Run: headless pygame with SDL's dummy video driver; simulated clock (each Clock.tick advances the game by its frame time, no real sleeping); random seed 0; keys injected as events and as key.get_pressed() state; no mouse input.
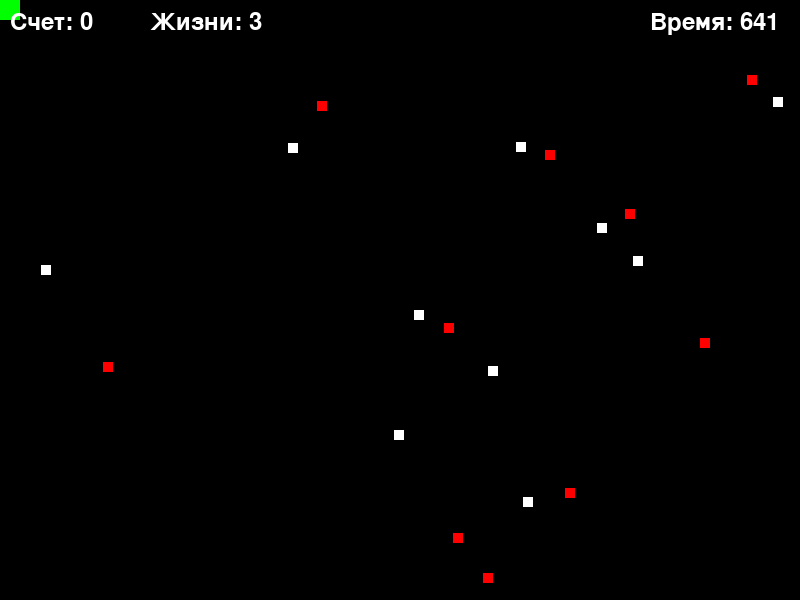
Frame 1 of 4 · flips 1–60 · no input
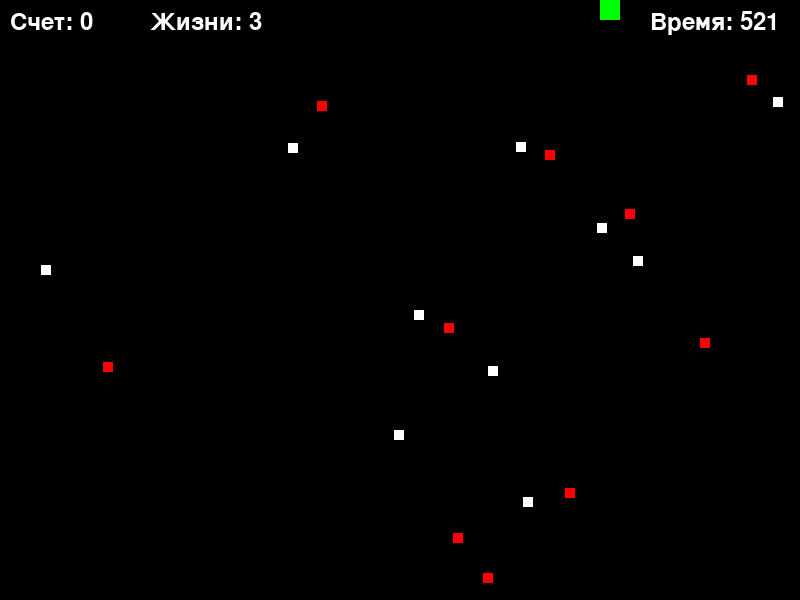
Frame 2 of 4 · flips 61–180 · tapped SPACE, RETURN · held RIGHT (→), D
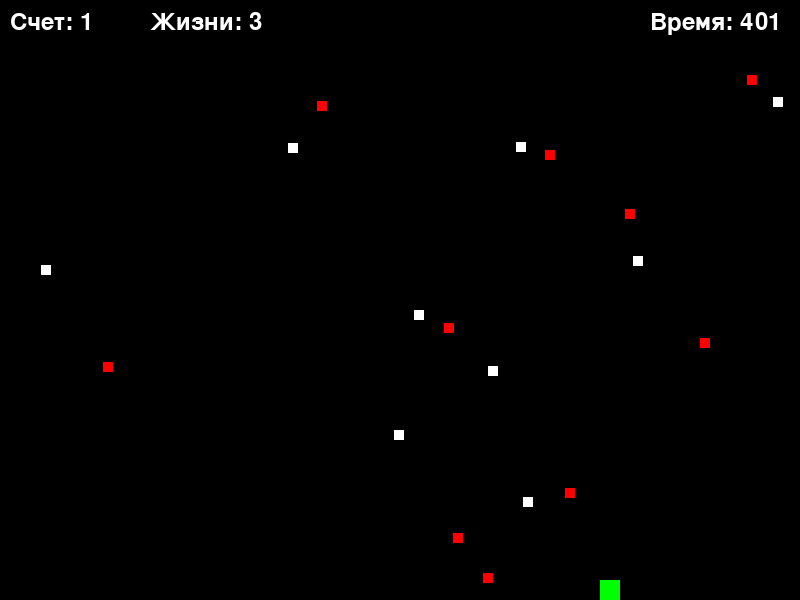
Frame 3 of 4 · flips 181–300 · held DOWN (↓), S
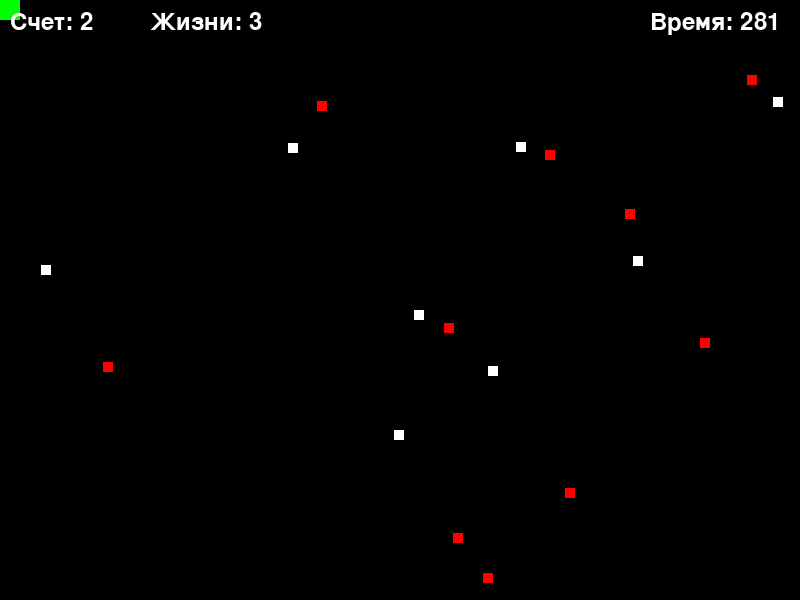
Frame 4 of 4 · flips 301–420 · held LEFT (←), A, UP (↑), W

The pygame program that drew these frames:

import pygame
import random
import sys

pygame.init()

BLACK = (0, 0, 0)
WHITE = (255, 255, 255)
GREEN = (0, 255, 0)
RED = (255, 0, 0)

SCREEN_WIDTH = 800
SCREEN_HEIGHT = 600

screen = pygame.display.set_mode((SCREEN_WIDTH, SCREEN_HEIGHT))
pygame.display.set_caption("Простой платформер")


class Player(pygame.sprite.Sprite):
    def __init__(self):
        super().__init__()
        self.image = pygame.Surface([20, 20])
        self.image.fill(GREEN)
        self.rect = self.image.get_rect()

    def update(self):
        keys = pygame.key.get_pressed()
        if keys[pygame.K_LEFT]:
            self.rect.x -= 5
        if keys[pygame.K_RIGHT]:
            self.rect.x += 5
        if keys[pygame.K_UP]:
            self.rect.y -= 5
        if keys[pygame.K_DOWN]:
            self.rect.y += 5

        if self.rect.x < 0:
            self.rect.x = 0
        elif self.rect.x > SCREEN_WIDTH - 20:
            self.rect.x = SCREEN_WIDTH - 20
        if self.rect.y < 0:
            self.rect.y = 0
        elif self.rect.y > SCREEN_HEIGHT - 20:
            self.rect.y = SCREEN_HEIGHT - 20


class Item(pygame.sprite.Sprite):
    def __init__(self):
        super().__init__()
        self.image = pygame.Surface([10, 10])
        self.image.fill(WHITE)
        self.rect = self.image.get_rect()
        self.rect.x = random.randrange(SCREEN_WIDTH - 10)
        self.rect.y = random.randrange(SCREEN_HEIGHT - 10)


class Enemy(pygame.sprite.Sprite):
    def __init__(self):
        super().__init__()
        self.image = pygame.Surface([10, 10])
        self.image.fill(RED)
        self.rect = self.image.get_rect()
        self.rect.x = random.randrange(SCREEN_WIDTH - 10)
        self.rect.y = random.randrange(SCREEN_HEIGHT - 10)


all_sprites = pygame.sprite.Group()
item_sprites = pygame.sprite.Group()
enemy_sprites = pygame.sprite.Group()

player = Player()
all_sprites.add(player)

for i in range(10):
    item = Item()
    all_sprites.add(item)
    item_sprites.add(item)

for i in range(10):
    enemy = Enemy()
    all_sprites.add(enemy)
    enemy_sprites.add(enemy)

clock = pygame.time.Clock()
time_remaining = 700
score = 0
player_lives = 3

running = True
while running:
    for event in pygame.event.get():
        if event.type == pygame.QUIT:
            running = False

    all_sprites.update()

    items_collected = pygame.sprite.spritecollide(player, item_sprites, True)
    for item in items_collected:
        score += 1

    enemies_hit = pygame.sprite.spritecollide(player, enemy_sprites, False)
    if enemies_hit:
        player.rect.x = 20
        player.rect.y = 20
        player_lives -= 1
        for i in range(5):
            item = Item()
            all_sprites.add(item)
            item_sprites.add(item)
        if player_lives <= 0:
            running = False

    screen.fill(BLACK)
    all_sprites.draw(screen)

    font = pygame.font.Font(None, 36)
    score_text = font.render("Счет: " + str(score), True, WHITE)
    screen.blit(score_text, [10, 10])
    time_text = font.render("Время: " + str(time_remaining), True, WHITE)
    screen.blit(time_text, [SCREEN_WIDTH - 150, 10])
    lives_text = font.render("Жизни: " + str(player_lives), True, WHITE)
    screen.blit(lives_text, [150, 10])

    time_remaining -= 1
    if time_remaining == 0:
        running = False

    pygame.display.flip()

    clock.tick(60)

result_text = font.render("Вы набрали " + str(score) + " очков!", True, WHITE)
screen.fill(BLACK)
screen.blit(result_text, [SCREEN_WIDTH // 2 - 100, SCREEN_HEIGHT // 2 - 50])
pygame.display.flip()

while True:
    for event in pygame.event.get():
        if event.type == pygame.QUIT:
            pygame.quit()
            sys.exit()



import pygame
import random
import sys
import pygame.gfxdraw
import pygame.math


pygame.init()

BLACK = (0, 0, 0)
WHITE = (255, 255, 255)
GREEN = (0, 255, 0)
RED = (255, 0, 0)

SCREEN_WIDTH = 800
SCREEN_HEIGHT = 600

screen = pygame.display.set_mode((SCREEN_WIDTH, SCREEN_HEIGHT))
pygame.display.set_caption("Простой платформер")


def spawn_particles(x, y):
    particle_count = 50
    colors = [(255, 255, 255), (255, 255, 0), (255, 0, 0)]
    for i in range(particle_count):
        size = random.randint(5, 15)
        x_pos = x + random.randint(-20, 20)
        y_pos = y + random.randint(-20, 20)
        color = random.choice(colors)
        particle_surface = pygame.Surface((size, size))
        pygame.gfxdraw.filled_circle(particle_surface, size // 2, size // 2, size // 2, color)
        particle_rect = particle_surface.get_rect(center=(x_pos, y_pos))
        all_sprites.add(Particle(particle_surface, particle_rect))

class Particle(pygame.sprite.Sprite):
    def __init__(self, surface, rect):
        super().__init__()
        self.image = surface
        self.rect = rect
        self.lifetime = random.randint(30, 60)

    def update(self):
        self.lifetime -= 1
        if self.lifetime <= 0:
            self.kill()
        else:
            self.rect.y += random.randint(-2, 2)

class Player(pygame.sprite.Sprite):
    def __init__(self):
        super().__init__()
        self.image = pygame.Surface([20, 20])
        self.image.fill(GREEN)
        self.rect = self.image.get_rect()

    def update(self):
        keys = pygame.key.get_pressed()
        if keys[pygame.K_LEFT]:
            self.rect.x -= 5
        if keys[pygame.K_RIGHT]:
            self.rect.x += 5
        if keys[pygame.K_UP]:
            self.rect.y -= 5
        if keys[pygame.K_DOWN]:
            self.rect.y += 5

        if self.rect.x < 0:
            self.rect.x = 0
        elif self.rect.x > SCREEN_WIDTH - 20:
            self.rect.x = SCREEN_WIDTH - 20
        if self.rect.y < 0:
            self.rect.y = 0
        elif self.rect.y > SCREEN_HEIGHT - 20:
            self.rect.y = SCREEN_HEIGHT - 20


class Item(pygame.sprite.Sprite):
    def __init__(self):
        super().__init__()
        self.image = pygame.Surface([10, 10])
        self.image.fill(WHITE)
        self.rect = self.image.get_rect()
        self.rect.x = random.randrange(SCREEN_WIDTH - 10)
        self.rect.y = random.randrange(SCREEN_HEIGHT - 10)


class Enemy(pygame.sprite.Sprite):
    def __init__(self):
        super().__init__()
        self.image = pygame.Surface([10, 10])
        self.image.fill(RED)
        self.rect = self.image.get_rect()
        self.rect.x = random.randrange(SCREEN_WIDTH - 10)
        self.rect.y = random.randrange(SCREEN_HEIGHT - 10)


all_sprites = pygame.sprite.Group()
item_sprites = pygame.sprite.Group()
enemy_sprites = pygame.sprite.Group()

player = Player()
all_sprites.add(player)

for i in range(10):
    item = Item()
    all_sprites.add(item)
    item_sprites.add(item)

for i in range(10):
    enemy = Enemy()
    all_sprites.add(enemy)
    enemy_sprites.add(enemy)

clock = pygame.time.Clock()
time_remaining = 700
score = 0
player_lives = 3

running = True
while running:
    for event in pygame.event.get():
        if event.type == pygame.QUIT:
            running = False

    all_sprites.update()

    items_collected = pygame.sprite.spritecollide(player, item_sprites, True)
    for item in items_collected:
        score += 1

    enemies_hit = pygame.sprite.spritecollide(player, enemy_sprites, False)
    if enemies_hit:
        player.rect.x = 20
        player.rect.y = 20
        player_lives -= 1
        if player_lives <= 0:
            running = False
        spawn_particles(player.rect.centerx, player.rect.centery)

    screen.fill(BLACK)
    all_sprites.draw(screen)

    font = pygame.font.Font(None, 36)
    score_text = font.render("Счет: " + str(score), True, WHITE)
    screen.blit(score_text, [10, 10])
    time_text = font.render("Время: " + str(time_remaining), True, WHITE)
    screen.blit(time_text, [SCREEN_WIDTH - 150, 10])
    lives_text = font.render("Жизни: " + str(player_lives), True, WHITE)
    screen.blit(lives_text, [150, 10])

    time_remaining -= 1
    if time_remaining == 0:
        running = False

    pygame.display.flip()

    clock.tick(60)

result_text = font.render("Вы набрали " + str(score) + " очков!", True, WHITE)
screen.fill(BLACK)
screen.blit(result_text, [SCREEN_WIDTH // 2 - 100, SCREEN_HEIGHT // 2 - 50])
pygame.display.flip()

while True:
    for event in pygame.event.get():
        if event.type == pygame.QUIT:
            pygame.quit()
            sys.exit()


#
# import pygame
# import random
# import sys
# import pygame.gfxdraw
# import pygame.math
#
#
# pygame.init()
#
# BLACK = (0, 0, 0)
# WHITE = (255, 255, 255)
# GREEN = (0, 255, 0)
# RED = (255, 0, 0)
#
# SCREEN_WIDTH = 800
# SCREEN_HEIGHT = 600
#
# screen = pygame.display.set_mode((SCREEN_WIDTH, SCREEN_HEIGHT))
# pygame.display.set_caption("Простой платформер")
#
#
# def spawn_particles(x, y):
#     particle_count = 50
#     colors = [(255, 255, 255), (255, 255, 0), (255, 0, 0)]
#     for i in range(particle_count):
#         size = random.randint(5, 15)
#         x_pos = x + random.randint(-20, 20)
#         y_pos = y + random.randint(-20, 20)
#         color = random.choice(colors)
#         particle_surface = pygame.Surface((size, size))
#         pygame.gfxdraw.filled_circle(particle_surface, size // 2, size // 2, size // 2, color)
#         particle_rect = particle_surface.get_rect(center=(x_pos, y_pos))
#         all_sprites.add(Particle(particle_surface, particle_rect))
#
# class Particle(pygame.sprite.Sprite):
#     def __init__(self, surface, rect):
#         super().__init__()
#         self.image = surface
#         self.rect = rect
#         self.lifetime = random.randint(30, 60)
#
#     def update(self):
#         self.lifetime -= 1
#         if self.lifetime <= 0:
#             self.kill()
#         else:
#             self.rect.y += random.randint(-2, 2)
#
# class Player(pygame.sprite.Sprite):
#     def __init__(self):
#         super().__init__()
#         self.image = pygame.Surface([20, 20])
#         self.image.fill(GREEN)
#         self.rect = self.image.get_rect()
#
#     def update(self):
#         keys = pygame.key.get_pressed()
#         if keys[pygame.K_LEFT]:
#             self.rect.x -= 5
#         if keys[pygame.K_RIGHT]:
#             self.rect.x += 5
#         if keys[pygame.K_UP]:
#             self.rect.y -= 5
#         if keys[pygame.K_DOWN]:
#             self.rect.y += 5
#
#         if self.rect.x < 0:
#             self.rect.x = 0
#         elif self.rect.x > SCREEN_WIDTH - 20:
#             self.rect.x = SCREEN_WIDTH - 20
#         if self.rect.y < 0:
#             self.rect.y = 0
#         elif self.rect.y > SCREEN_HEIGHT - 20:
#             self.rect.y = SCREEN_HEIGHT - 20
#
#
# class Item(pygame.sprite.Sprite):
#     def __init__(self):
#         super().__init__()
#         self.image = pygame.Surface([10, 10])
#         self.image.fill(WHITE)
#         self.rect = self.image.get_rect()
#         self.rect.x = random.randrange(SCREEN_WIDTH - 10)
#         self.rect.y = random.randrange(SCREEN_HEIGHT - 10)
#
#
# class Enemy(pygame.sprite.Sprite):
#     def __init__(self):
#         super().__init__()
#         self.image = pygame.Surface([10, 10])
#         self.image.fill(RED)
#         self.rect = self.image.get_rect()
#         self.rect.x = random.randrange(SCREEN_WIDTH - 10)
#         self.rect.y = random.randrange(SCREEN_HEIGHT - 10)
#
#
# all_sprites = pygame.sprite.Group()
# item_sprites = pygame.sprite.Group()
# enemy_sprites = pygame.sprite.Group()
#
# player = Player()
# all_sprites.add(player)
#
# for i in range(10):
#     item = Item()
#     all_sprites.add(item)
#     item_sprites.add(item)
#
# for i in range(10):
#     enemy = Enemy()
#     all_sprites.add(enemy)
#     enemy_sprites.add(enemy)
#
# clock = pygame.time.Clock()
# time_remaining = 700
# score = 0
# player_lives = 3
#
# running = True
# while running:
#     for event in pygame.event.get():
#         if event.type == pygame.QUIT:
#             running = False
#
#     all_sprites.update()
#
#     items_collected = pygame.sprite.spritecollide(player, item_sprites, True)
#     for item in items_collected:
#         score += 1
#
#     enemies_hit = pygame.sprite.spritecollide(player, enemy_sprites, False)
#     if enemies_hit:
#         player.rect.x = 20
#         player.rect.y = 20
#         player_lives -= 1
#         if player_lives <= 0:
#             running = False
#         spawn_particles(player.rect.centerx, player.rect.centery)
#
#     screen.fill(BLACK)
#     all_sprites.draw(screen)
#
#     font = pygame.font.Font(None, 36)
#     score_text = font.render("Счет: " + str(score), True, WHITE)
#     screen.blit(score_text, [10, 10])
#     time_text = font.render("Время: " + str(time_remaining), True, WHITE)
#     screen.blit(time_text, [SCREEN_WIDTH - 150, 10])
#     lives_text = font.render("Жизни: " + str(player_lives), True, WHITE)
#     screen.blit(lives_text, [150, 10])
#
#     time_remaining -= 1
#     if time_remaining == 0:
#         running = False
#
#     pygame.display.flip()
#
#     clock.tick(60)
#
# result_text = font.render("Вы набрали " + str(score) + " очков!", True, WHITE)
# screen.fill(BLACK)
# screen.blit(result_text, [SCREEN_WIDTH // 2 - 100, SCREEN_HEIGHT // 2 - 50])
# pygame.display.flip()
#
# while True:
#     for event in pygame.event.get():
#         if event.type == pygame.QUIT:
#             pygame.quit()
#             sys.exit()
